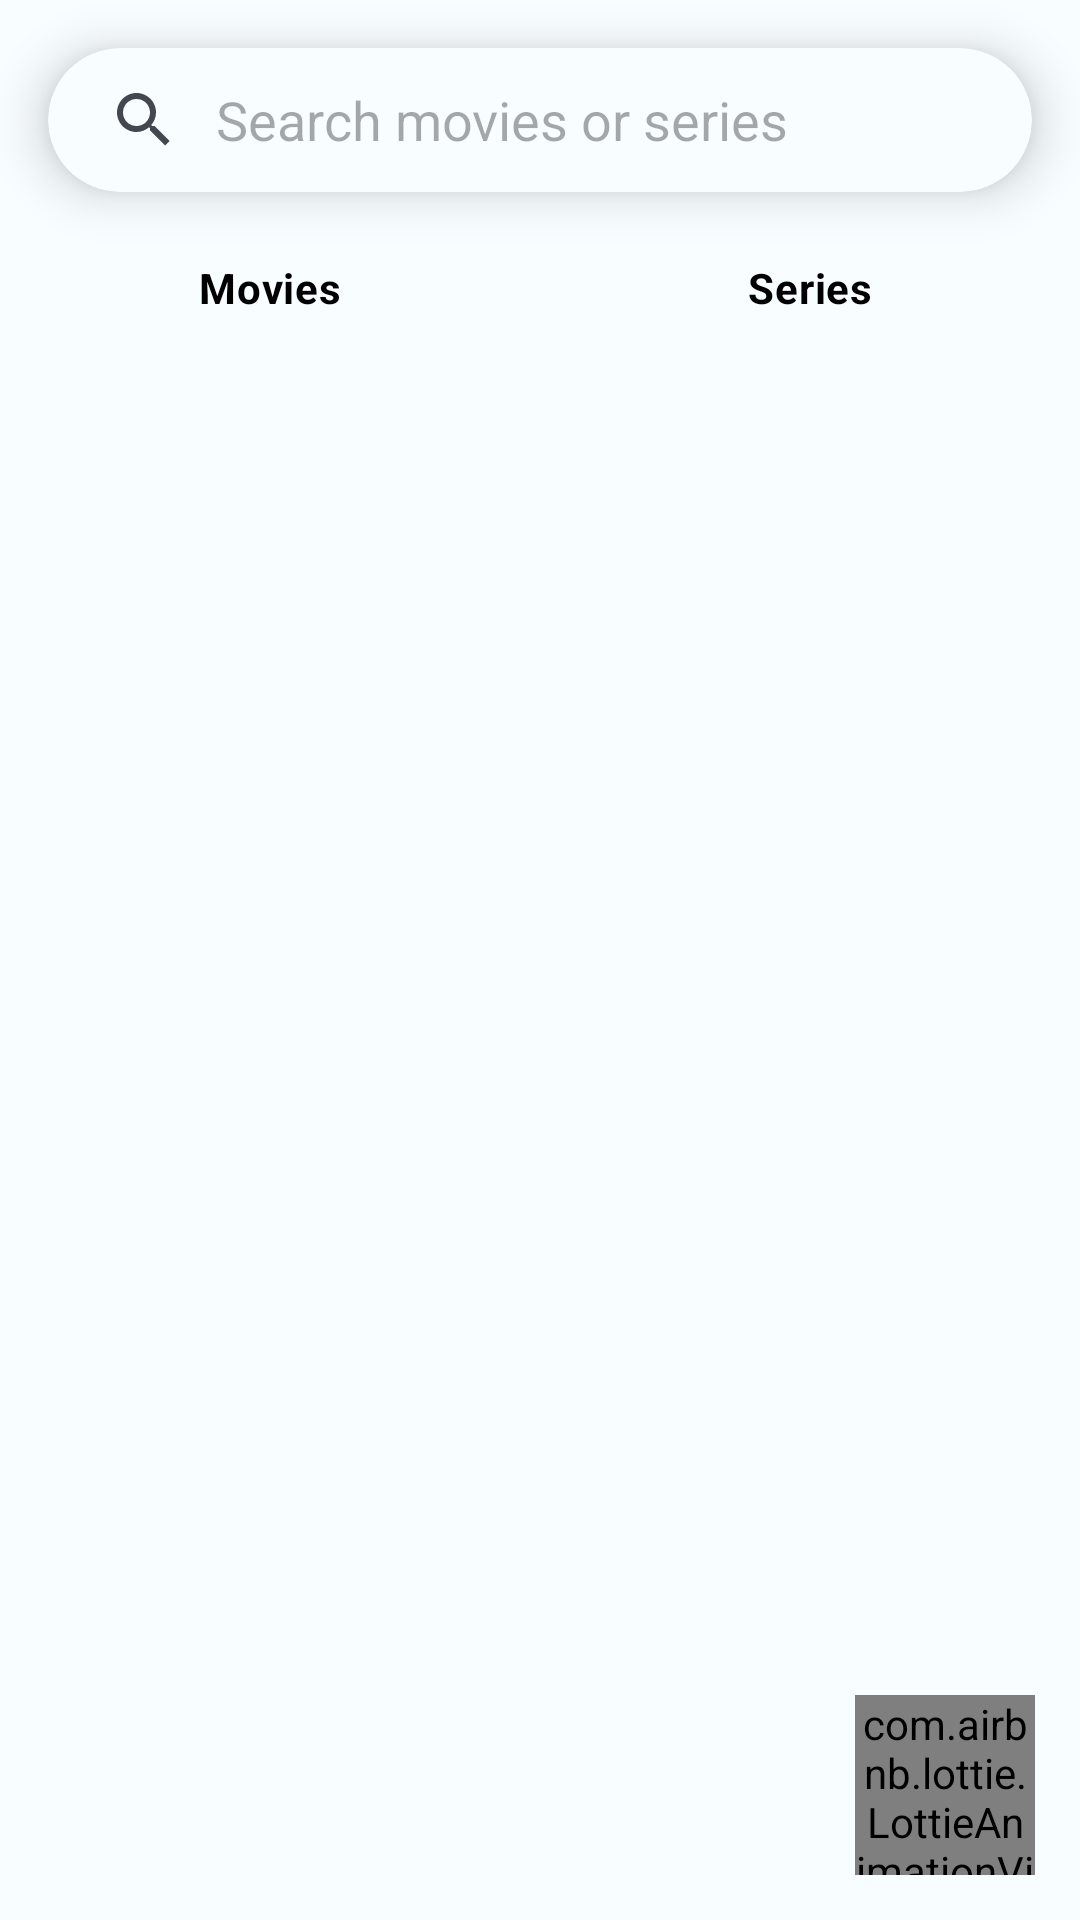

Produce the Android XML layout that renders to this screen, including the resource entries it uses.
<!-- AndroidManifest.xml: application theme Theme.AMFlix -->
<!-- res/layout/fragment_search.xml -->
<?xml version="1.0" encoding="utf-8"?>
<androidx.constraintlayout.widget.ConstraintLayout xmlns:android="http://schemas.android.com/apk/res/android"
    xmlns:app="http://schemas.android.com/apk/res-auto"
    android:layout_width="match_parent"
    android:layout_height="match_parent"
    android:background="?attr/colorError">

    <androidx.cardview.widget.CardView
        android:id="@+id/cardView"
        android:layout_width="0dp"
        android:layout_height="wrap_content"
        android:layout_marginStart="16dp"
        android:layout_marginTop="16dp"
        android:layout_marginEnd="16dp"
        android:elevation="10dp"
        app:cardBackgroundColor="@color/md_theme_light_background"
        android:outlineSpotShadowColor="?attr/colorOnBackground"
        app:cardCornerRadius="30dp"
        app:cardElevation="10dp"
        app:layout_constraintEnd_toEndOf="parent"
        app:layout_constraintStart_toStartOf="parent"
        app:layout_constraintTop_toTopOf="parent">

        <SearchView
            android:id="@+id/searchView"
            android:layout_width="match_parent"
            android:layout_height="wrap_content"
            android:background="@android:color/transparent"
            android:iconifiedByDefault="false"
            android:queryHint="Search movies or series"
            android:queryBackground="@android:color/transparent"
            android:textColor="@android:color/white"
            android:textColorHint="@android:color/darker_gray"/>

    </androidx.cardview.widget.CardView>

    <RadioGroup
        android:id="@+id/radioGroup"
        android:layout_width="0dp"
        android:layout_height="wrap_content"
        android:layout_marginTop="8dp"
        app:layout_constraintTop_toBottomOf="@id/cardView"
        app:layout_constraintStart_toStartOf="parent"
        app:layout_constraintEnd_toEndOf="parent"
        android:orientation="horizontal">

        <RadioButton
            android:id="@+id/radioButtonMovies"
            android:layout_width="wrap_content"
            android:layout_height="wrap_content"
            android:layout_weight="1"
            android:elevation="@dimen/cardview_compat_inset_shadow"
            android:text="Movies"
            android:textAlignment="center"
            android:textColor="?attr/colorOnBackground"
            android:textStyle="bold"
            android:button="@null"
            android:background="@drawable/radio_button_selector" />

        <RadioButton
            android:id="@+id/radioButtonSeries"
            android:layout_width="wrap_content"
            android:layout_height="wrap_content"
            android:layout_weight="1"
            android:elevation="@dimen/cardview_compat_inset_shadow"
            android:text="Series"
            android:textAlignment="center"
            android:textColor="?attr/colorOnBackground"
            android:textStyle="bold"
            android:button="@null"
            android:background="@drawable/radio_button_selector" />

    </RadioGroup>

    <androidx.recyclerview.widget.RecyclerView
        android:id="@+id/recyclerView"
        android:layout_width="0dp"
        android:layout_height="0dp"
        android:layout_marginTop="5dp"
        app:layout_constraintTop_toBottomOf="@id/radioGroup"
        app:layout_constraintBottom_toBottomOf="parent"
        app:layout_constraintStart_toStartOf="parent"
        app:layout_constraintEnd_toEndOf="parent"
        android:padding="8dp"
        android:clipToPadding="false"
        android:background="@android:color/transparent"
        android:overScrollMode="never"
        app:layoutManager="androidx.recyclerview.widget.GridLayoutManager"
        app:spanCount="3" />

    <com.airbnb.lottie.LottieAnimationView
        android:id="@+id/filter_button"
        android:layout_width="60dp"
        android:layout_height="60dp"
        app:layout_constraintBottom_toBottomOf="parent"
        app:layout_constraintEnd_toEndOf="parent"
        app:lottie_rawRes="@raw/filteranim"
        app:lottie_autoPlay="true"
        app:lottie_loop="true"
        app:lottie_repeatMode="restart"
        android:layout_marginBottom="15dp"
        android:layout_marginEnd="15dp"/>

</androidx.constraintlayout.widget.ConstraintLayout>
<!-- resources referenced by this layout -->
<resources>
  <color name="md_theme_light_background">#F8FDFF</color>
  <!-- drawable radio_button_selector (drawable) -->
  <selector xmlns:android="http://schemas.android.com/apk/res/android">
      <item android:drawable="@color/md_theme_light_inverseOnSurface" android:state_checked="true" />
      <item android:drawable="@android:color/transparent" />
  </selector>
  <style name="Theme.AMFlix" parent="Theme.Material3.DynamicColors.Light">
          <item name="android:windowBackground">@color/white</item>
          <item name="colorPrimary">@color/md_theme_light_primary</item>
          <item name="colorOnPrimary">@color/md_theme_light_onPrimary</item>
          <item name="colorPrimaryContainer">#FFFFFF</item>
          <item name="colorOnPrimaryContainer">@color/md_theme_light_onPrimaryContainer</item>
          <item name="colorSecondary">@color/md_theme_light_secondary</item>
          <item name="colorOnSecondary">@color/md_theme_light_onSecondary</item>
          <item name="colorSecondaryContainer">#FFFFFF</item>
          <item name="colorOnSecondaryContainer">#000000</item> 
          <item name="colorTertiary">@color/md_theme_light_tertiary</item>
          <item name="colorOnTertiary">@color/md_theme_light_onTertiary</item>
          <item name="colorTertiaryContainer">@color/md_theme_light_tertiaryContainer</item>
          <item name="colorOnTertiaryContainer">@color/md_theme_light_onTertiaryContainer</item>
          <item name="colorError">@color/md_theme_light_surface</item>
          <item name="colorErrorContainer">@color/md_theme_light_errorContainer</item>
          <item name="colorOnError">@color/md_theme_light_onError</item>
          <item name="colorOnErrorContainer">@color/md_theme_light_onErrorContainer</item>
          <item name="android:colorBackground">@color/md_theme_light_background</item>
          <item name="colorOnBackground">@color/black</item>
          <item name="colorSurface">@color/md_theme_light_surface</item>
          <item name="colorOnSurface">@color/md_theme_light_onSurface</item>  
          <item name="colorSurfaceVariant">@color/md_theme_light_surfaceVariant</item>
          <item name="colorOnSurfaceVariant">@color/md_theme_light_onSurfaceVariant</item>
          <item name="colorOutline">@color/md_theme_light_outline</item>
          <item name="colorOnSurfaceInverse">@color/md_theme_light_inverseOnSurface</item>
          <item name="colorSurfaceInverse">@color/md_theme_light_inverseSurface</item>
          <item name="colorPrimaryInverse">#FFFFFF</item>
      </style>
  <color name="md_theme_light_inverseOnSurface">#D6F6FF</color>
  <color name="white">#FFFFFF</color>
  <color name="md_theme_light_primary">#1E270F19</color>
  <color name="md_theme_light_onPrimary">#FFFFFF</color>
  <color name="md_theme_light_onPrimaryContainer">#3E0021</color>
  <color name="md_theme_light_secondary">#784A9A</color>
  <color name="md_theme_light_onSecondary">#FFFFFF</color>
  <color name="md_theme_light_tertiary">#7A5900</color>
  <color name="md_theme_light_onTertiary">#FFFFFF</color>
  <color name="md_theme_light_tertiaryContainer">#FFDEA2</color>
  <color name="md_theme_light_onTertiaryContainer">#261900</color>
  <color name="md_theme_light_surface">#F8FDFF</color>
  <color name="md_theme_light_errorContainer">#FFDAD6</color>
  <color name="md_theme_light_onError">#FFFFFF</color>
  <color name="md_theme_light_onErrorContainer">#410002</color>
  <color name="black">#000000</color>
  <color name="md_theme_light_onSurface">#001F25</color>
  <color name="md_theme_light_surfaceVariant">#F2DDE2</color>
  <color name="md_theme_light_onSurfaceVariant">#514347</color>
  <color name="md_theme_light_outline">#837377</color>
  <color name="md_theme_light_inverseSurface">#00363F</color>
</resources>
